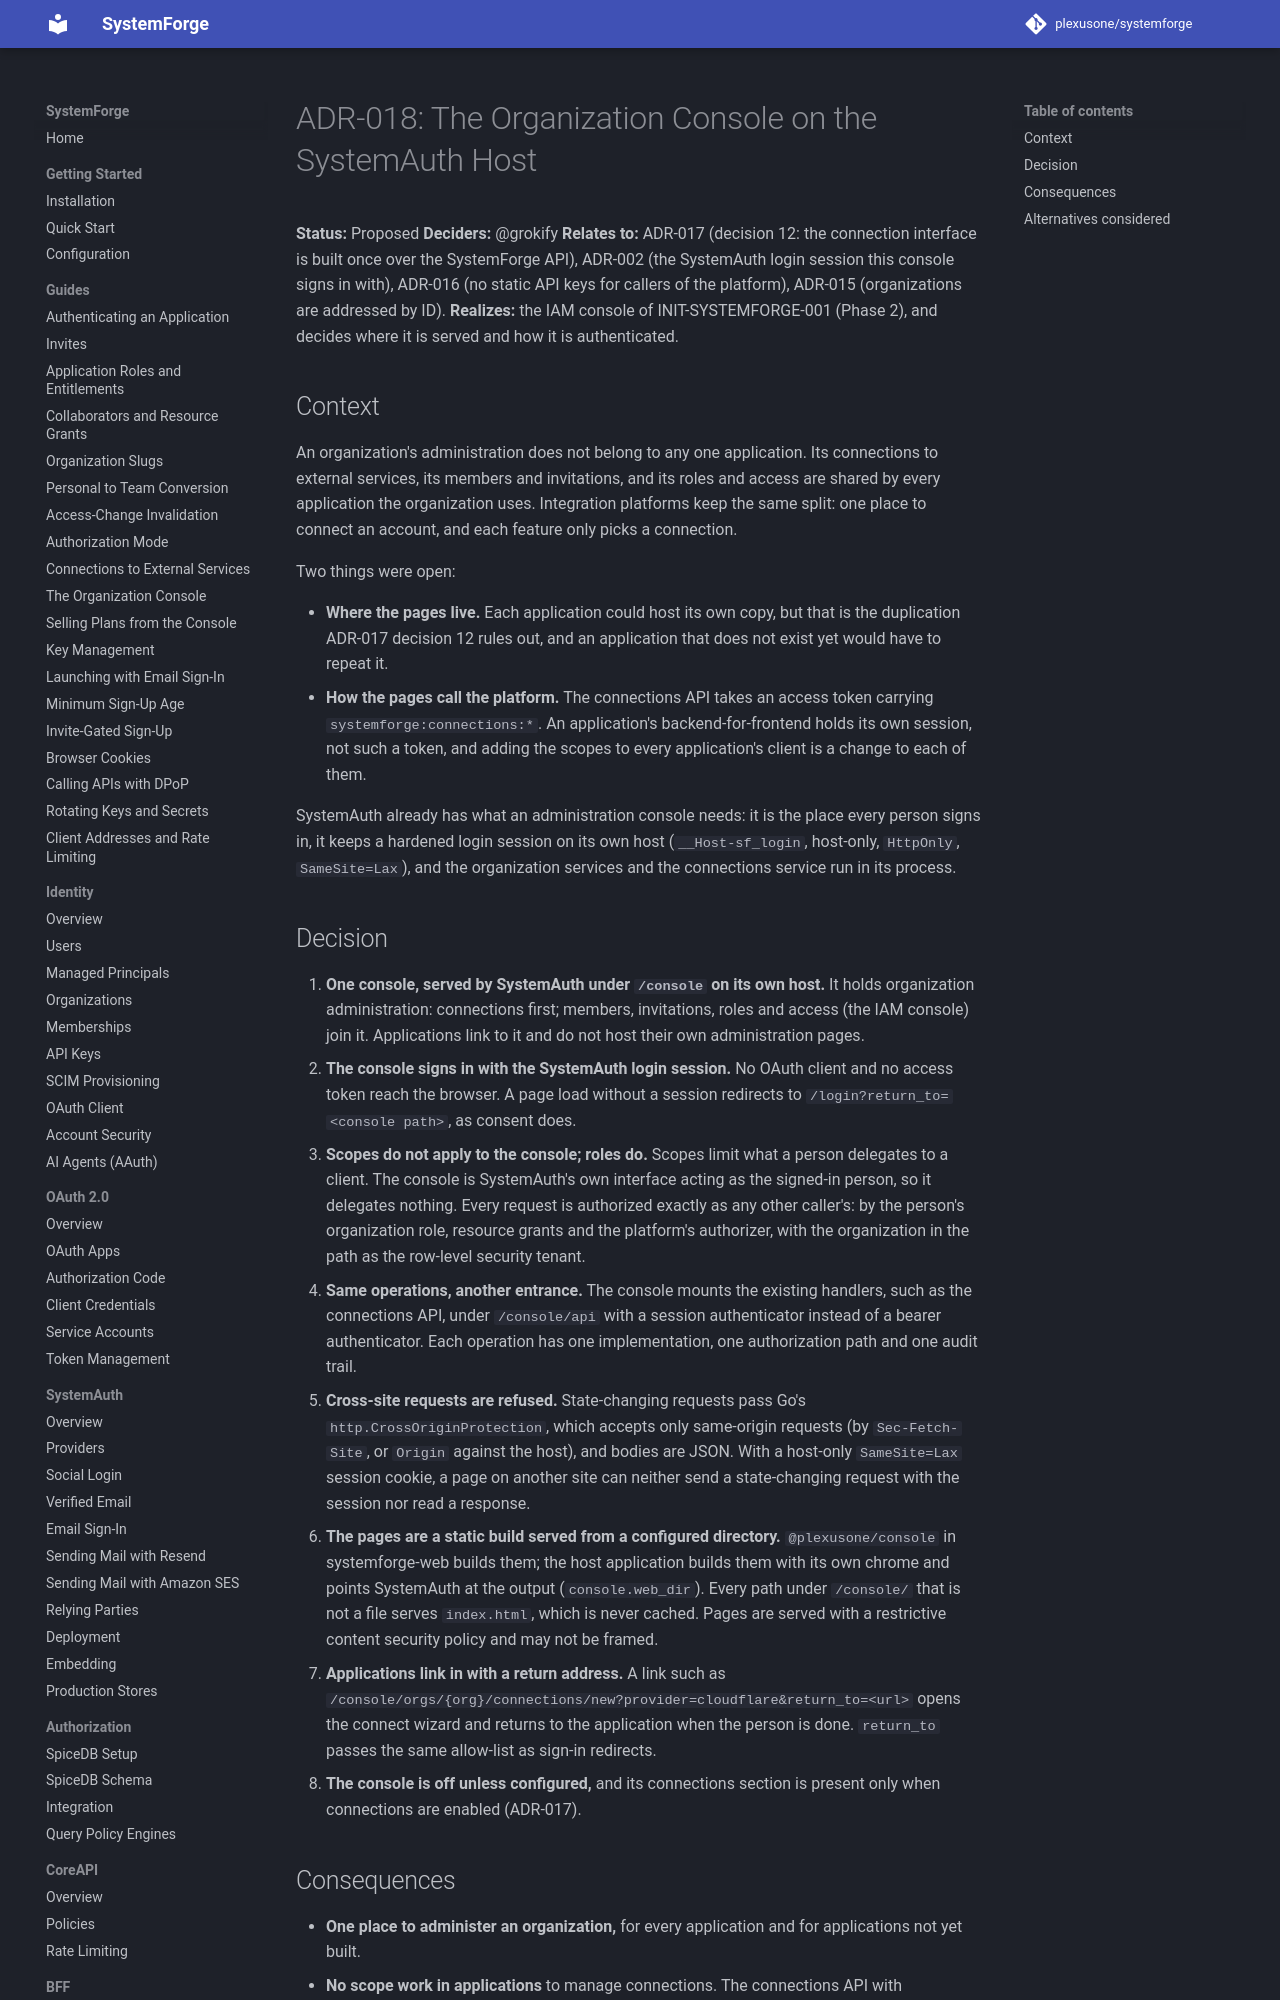

repository: plexusone/systemforge · page: design/adrs/ADR-018-organization-console/index.html · generator: mkdocs

# ADR-018: The Organization Console on the SystemAuth Host

**Status:** Proposed
**Deciders:** @grokify
**Relates to:** ADR-017 (decision 12: the connection interface is built once
over the SystemForge API), ADR-002 (the SystemAuth login session this
console signs in with), ADR-016 (no static API keys for callers of the
platform), ADR-015 (organizations are addressed by ID).
**Realizes:** the IAM console of INIT-SYSTEMFORGE-001 (Phase 2), and
decides where it is served and how it is authenticated.

## Context

An organization's administration does not belong to any one application.
Its connections to external services, its members and invitations, and its
roles and access are shared by every application the organization uses.
Integration platforms keep the same split: one place to connect an account,
and each feature only picks a connection.

Two things were open:

- **Where the pages live.** Each application could host its own copy, but
  that is the duplication ADR-017 decision 12 rules out, and an application
  that does not exist yet would have to repeat it.
- **How the pages call the platform.** The connections API takes an access
  token carrying `systemforge:connections:*`. An application's
  backend-for-frontend holds its own session, not such a token, and adding
  the scopes to every application's client is a change to each of them.

SystemAuth already has what an administration console needs: it is the
place every person signs in, it keeps a hardened login session on its own
host (`__Host-sf_login`, host-only, `HttpOnly`, `SameSite=Lax`), and the
organization services and the connections service run in its process.
